Run: headless pygame with SDL's dummy video driver; simulated clock (each Clock.tick advances the game by its frame time, no real sleeping); random seed 0; keys injected as events and as key.get_pressed() state; mouse plan: one left click at the window centre at the start of phase 2, then a move to the lower-right quarter at the start of phase 3.
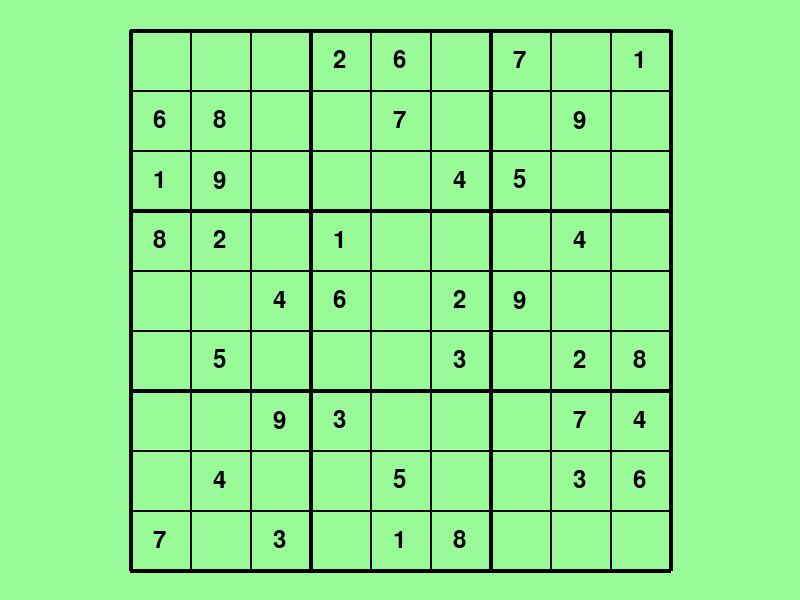
Frame 1 of 4 · flips 1–60 · no input
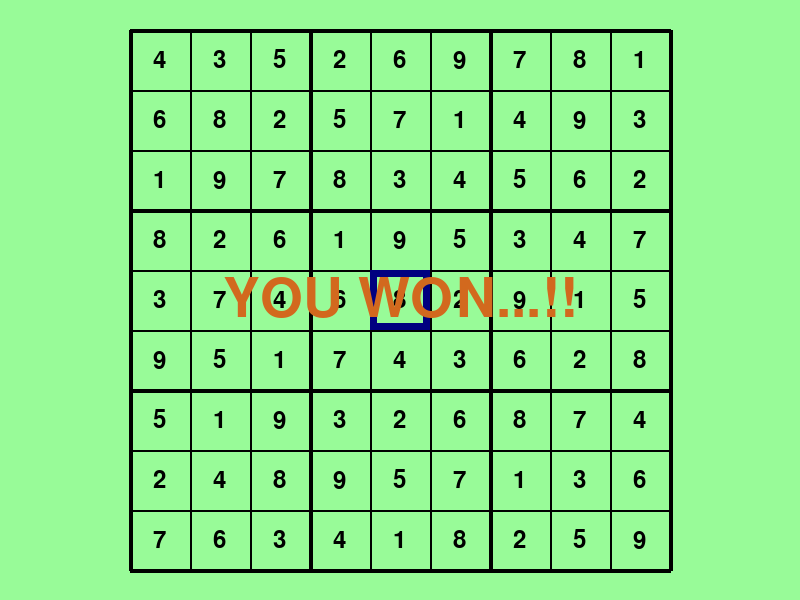
Frame 2 of 4 · flips 61–180 · clicked the window centre · tapped SPACE, RETURN · held RIGHT (→), D
Frame 3 of 4 · flips 181–300 · moved the mouse to the lower-right quarter · held DOWN (↓), S · screen unchanged from frame 2, image omitted
Frame 4 of 4 · flips 301–420 · held LEFT (←), A, UP (↑), W · screen unchanged from frame 3, image omitted

The pygame program that drew these frames:

#################################################################################################################
#                                        SUDOKU GAME
#                                    By : Sravani Seelam
#
#     The main aim is to create a puzzle game where number flies into proper cell. 
#     The goal of Sudoku game is to fill numbers 1-9 exactly once in every row, column and 3x3 region. 
#     Install pygame module and initialize it. Set up screen size and title along with dimensions for puzzle grid. 
#     Use functions to calculate, when number is entered in a cell.
#
##################################################################################################################
import pygame
from copy import deepcopy
import random
# Initialize Pygame
pygame.init()

width=800
height=600
# Set up the screen size and title
screen = pygame.display.set_mode((width, height))
pygame.display.set_caption("Sudoku Game")
x = 0
y = 0
val = 0

grid_array=[
[[1,9,0,3,4,2,6,8,0],
[2,0,7,5,0,0,9,1,3],
[8,0,0,0,0,0,2,0,0],
[0,0,0,0,0,0,4,7,9],
[9,0,0,7,3,0,0,6,0],
[0,0,0,2,0,0,5,0,8],
[0,8,1,0,0,0,0,4,5],
[5,0,0,4,7,0,8,9,0],
[0,0,0,8,5,1,7,0,0]],

[[7,0,0,4,5,0,3,8,0],
[5,0,0,0,0,6,0,0,0],
[0,1,0,0,9,8,0,0,5],
[8,0,0,0,0,0,0,3,1],
[0,0,0,0,6,3,2,0,8],
[3,9,0,8,0,2,0,0,0],
[0,0,0,0,0,0,5,0,0],
[0,0,0,1,7,5,8,2,9],
[0,5,7,0,0,0,1,0,0]],

[[5,3,0,0,7,0,0,0,0],
[6,0,0,1,9,5,0,0,0],
[0,9,8,0,0,0,0,6,0],
[8,0,0,0,6,0,0,0,3],
[4,0,0,8,0,3,0,0,1],
[7,0,0,0,2,0,0,0,6],
[0,6,0,0,0,0,2,8,0],
[0,0,0,4,1,9,0,0,5],
[0,0,0,0,8,0,0,7,9]],

[[0,0,0,2,6,0,7,0,1],
[6,8,0,0,7,0,0,9,0],
[1,9,0,0,0,4,5,0,0],
[8,2,0,1,0,0,0,4,0],
[0,0,4,6,0,2,9,0,0],
[0,5,0,0,0,3,0,2,8],
[0,0,9,3,0,0,0,7,4],
[0,4,0,0,5,0,0,3,6],
[7,0,3,0,1,8,0,0,0]],

[[4,7,0,1,0,0,0,0,3],
[6,0,0,5,0,3,0,0,0],
[0,0,5,0,7,9,0,2,0],
[0,1,0,7,0,6,2,0,0],
[0,5,0,0,0,8,9,4,0],
[0,0,0,0,0,0,0,3,6],
[0,0,0,0,0,0,0,8,0],
[7,0,3,0,0,5,0,0,1],
[2,4,8,0,9,0,6,0,0]]

]

n= random.randint(0, 4)
# The puzzle grid
grid = deepcopy(grid_array[n])
grid2=deepcopy(grid)
# The size of each cell in the puzzle
cell_size = 60

# The width and height of the puzzle
puzzle_width = cell_size * 9
puzzle_height = cell_size * 9

# The starting x and y coordinates for the puzzle
start_x = (width - puzzle_width) // 2
start_y = (height - puzzle_height) // 2

font = pygame.font.Font(None, 36)  
font1 = pygame.font.SysFont('Segeo UI', 36) 
font2 = pygame.font.SysFont('Segeo UI', 80) 


def find_empty (board):
    '''Finds an empty cell and returns its position as a tuple'''
    for i in range (9):
        for j in range (9):
            if board[i][j] == 0:
                return i,j

def valid(board, pos, num):
    '''Whether a number is valid in that cell, returns a bool'''
    for i in range(9):
	    #make sure it isn't the same number we're checking for, by comparing coordinates
        if board[i][pos[1]] == num and (i, pos[1]) != pos:  
            return False

    for j in range(9):
	    #Same row but not same number
        if board[pos[0]][j] == num and (pos[0], j) != pos:  
            return False
    
	#ex. 5-5%3 = 3 and thats where the grid starts
    start_i = pos[0] - pos[0] % 3 
    start_j = pos[1] - pos[1] % 3
    for i in range(3):
	    #adds i and j as needed to go from start of grid to where we need to be
        for j in range(3):  
            if board[start_i + i][start_j + j] == num and (start_i + i, start_j + j) != pos:
                return False
    return True

def solve(board):
    '''Solves the Sudoku board via the backtracking algorithm'''
    empty = find_empty(board)
    #no empty spots are left so the board is solved
    if not empty: 
        return True

    for nums in range(9):
        if valid(board, empty,nums+1):
            board[empty[0]][empty[1]] = nums+1

            #recursive step
            if solve(board): 
                return True
	        #this number is wrong so we set it back to 0
            board[empty[0]][empty[1]] = 0 
    return False
# The width of the grid lines
grid_width = 2
flag=0
check=0
def get_cord(pos):
	x,y = pos[0],pos[1]
	box_x=x-((x-start_x)%60)
	box_y=y-((y-start_y)%60)
	return box_x,box_y
 
def val_cord(pos):
	x,y=pos[0],pos[1]
	val_x=int((x-((x-start_x)%60)-start_x)//60)
	val_y=int((y-((y-start_y)%60)-start_y)//60)
	return val_y,val_x

def validate(pos):
	if pos[0] in range(start_x,start_x+540) and pos[1] in range(start_y,start_y+540):
		return True

def draw_box(pos):
	if validate(pos):
		box_x,box_y=get_cord(pos)
		rec=pygame.Rect(box_x, box_y, 60, 60)
		pygame.draw.rect(screen,(0,0,128), rec, 7)

# Draw the puzzle grid
def draw_grid(start_x, start_y, cell_size, grid_width):
	for i in range(10):
		if i % 3 == 0:
			thickness = grid_width * 2
		else:
			thickness = grid_width

		# Draw horizontal lines
		y = start_y + i * cell_size
		pygame.draw.line(screen, (0, 0, 0), (start_x, y), (start_x + puzzle_width, y), thickness)

		# Draw vertical lines
		x = start_x + i * cell_size
		pygame.draw.line(screen, (0, 0, 0), (x, start_y), (x, start_y + puzzle_height), thickness)
        

def draw_numbers():
    # display the numbers in the cells
	for row in range(9):
		for col in range(9):
			num = grid[row][col]
			if num!=0:
				if grid2[row][col]==0:
					text = font1.render(str(num), 1, (255,0,0))
					x = start_x + col * cell_size + (cell_size - text.get_width())//2
					y = start_y + row * cell_size + (cell_size - text.get_height())//2
					screen.blit(text, (x, y))
				else:
					text = font.render(str(num), 1, (0, 0, 0))
					x = start_x + col * cell_size + (cell_size - text.get_width())//2
					y = start_y + row * cell_size + (cell_size - text.get_height())//2
					screen.blit(text, (x, y))

# The main game loop
running = True
while running:
	val=0
	screen.fill((152,251,152))
	draw_grid(start_x, start_y, cell_size, grid_width)
	draw_numbers()
	for event in pygame.event.get():
		if event.type == pygame.QUIT:
			running = False
		if event.type == pygame.MOUSEBUTTONDOWN:
			if event.button==1:
				pos = pygame.mouse.get_pos()
				flag=1	
		#Get the number to be inserted if key pressed
		if event.type == pygame.KEYDOWN:
			if event.key == pygame.K_1 or event.key == pygame.K_KP1:
				val = 1
			if event.key == pygame.K_2 or event.key == pygame.K_KP2:
				val = 2
			if event.key == pygame.K_3 or event.key == pygame.K_KP3:
				val = 3
			if event.key == pygame.K_4 or event.key == pygame.K_KP4:
				val = 4
			if event.key == pygame.K_5 or event.key == pygame.K_KP5:
				val = 5
			if event.key == pygame.K_6 or event.key == pygame.K_KP6:
				val = 6
			if event.key == pygame.K_7 or event.key == pygame.K_KP7:
				val = 7
			if event.key == pygame.K_8 or event.key == pygame.K_KP8:
				val = 8
			if event.key == pygame.K_9 or event.key == pygame.K_KP9:
				val = 9
			if event.key==pygame.K_SPACE:
				grid=deepcopy(grid2 )
				solve(grid)
			if event.key==pygame.K_DELETE or event.key==pygame.K_BACKSPACE:
				a,b=val_cord(pos)
				if grid2[a][b]==0:
					grid[a][b]=0
				
			if event.key==pygame.K_RETURN or event.key == pygame.K_KP_ENTER:
				check=1

			if val!=0 and validate(pos):
				v_x,v_y=val_cord(pos)
				if grid2[v_x][v_y]==0:
					grid[v_x][v_y]=val
			
	if flag==1:
		draw_box(pos)
	if check==1:
		solve(grid2)
		if grid2==grid:
			message="YOU WON...!!"
		else:
			message="YOU LOSE...!!"
		text = font2.render(message, 1, (210,105,30))
		text_rect = text.get_rect()
		text_rect.centerx = screen.get_rect().centerx
		text_rect.centery = screen.get_rect().centery
		screen.blit(text, text_rect)

	pygame.display.update()

pygame.quit()
